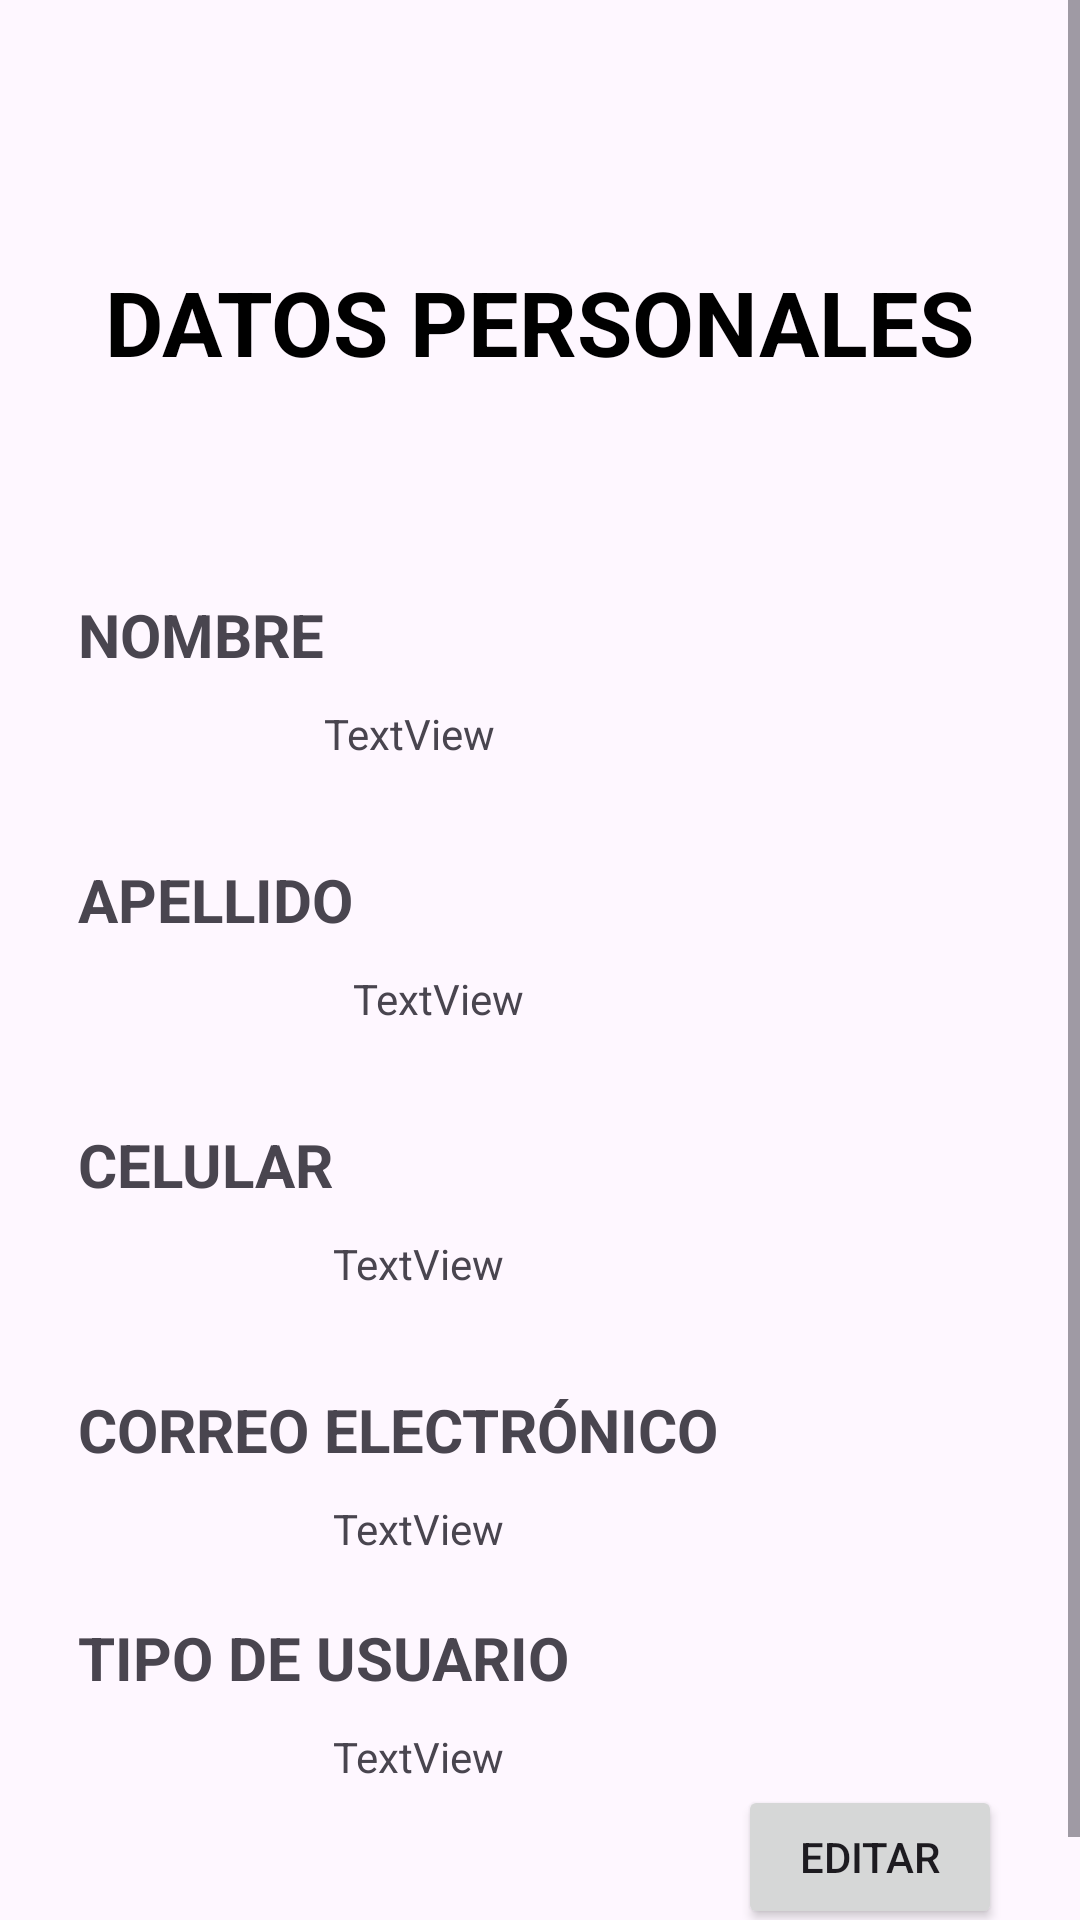

Write the Android layout XML for this screen, with the resource values it uses.
<!-- AndroidManifest.xml: application theme Theme.Workent -->
<!-- res/layout/fragment_personal_data.xml -->
<?xml version="1.0" encoding="utf-8"?>
<FrameLayout xmlns:android="http://schemas.android.com/apk/res/android"
    xmlns:app="http://schemas.android.com/apk/res-auto"
    xmlns:tools="http://schemas.android.com/tools"
    android:layout_width="match_parent"
    android:layout_height="match_parent"
    tools:context=".PersonalDataFragment">

    <ScrollView
        android:layout_width="match_parent"
        android:layout_height="match_parent">

        <LinearLayout
            android:layout_width="match_parent"
            android:layout_height="wrap_content"
            android:orientation="vertical"
            android:padding="16dp">

            <androidx.constraintlayout.widget.ConstraintLayout
                android:layout_width="match_parent"
                android:layout_height="match_parent">

                <ImageView
                    android:id="@+id/imageView2"
                    android:layout_width="426dp"
                    android:layout_height="182dp"
                    android:scaleType="fitXY"
                    android:src="@drawable/top_background"
                    app:layout_constraintStart_toStartOf="parent"
                    app:layout_constraintTop_toTopOf="parent" />

                <TextView
                    android:id="@+id/textView14"
                    android:layout_width="wrap_content"
                    android:layout_height="wrap_content"
                    android:text="DATOS PERSONALES"
                    android:textColor="@android:color/black"
                    android:textSize="30sp"
                    android:textStyle="bold"
                    app:layout_constraintBottom_toBottomOf="@+id/imageView2"
                    app:layout_constraintEnd_toEndOf="parent"
                    app:layout_constraintStart_toStartOf="parent"
                    app:layout_constraintTop_toTopOf="parent" />

                <TextView
                    android:id="@+id/textView3"
                    android:layout_width="wrap_content"
                    android:layout_height="wrap_content"
                    android:text="NOMBRE"
                    android:textStyle="bold"
                    android:textSize="20sp"
                    app:layout_constraintStart_toStartOf="parent"
                    app:layout_constraintTop_toBottomOf="@+id/imageView2"
                    android:layout_marginStart="10dp" />

                <TextView
                    android:id="@+id/textView9"
                    android:layout_width="wrap_content"
                    android:layout_height="wrap_content"
                    android:text="TextView"
                    android:layout_marginTop="10dp"
                    app:layout_constraintStart_toEndOf="@+id/textView3"
                    app:layout_constraintTop_toBottomOf="@+id/textView3" />

                <EditText
                    android:id="@+id/editTextNombre"
                    android:layout_width="match_parent"
                    android:layout_height="wrap_content"
                    android:visibility="invisible"
                    app:layout_constraintStart_toEndOf="@+id/textView3"
                    app:layout_constraintTop_toBottomOf="@+id/textView3"
                    android:layout_marginStart="40dp"
                    android:layout_marginEnd="40dp" />

                <TextView
                    android:id="@+id/textView5"
                    android:layout_width="wrap_content"
                    android:layout_height="wrap_content"
                    android:layout_marginTop="20dp"
                    android:text="APELLIDO"
                    android:textSize="20sp"
                    android:textStyle="bold"
                    app:layout_constraintStart_toStartOf="parent"
                    app:layout_constraintTop_toBottomOf="@+id/editTextNombre"
                    android:layout_marginStart="10dp" />

                <TextView
                    android:id="@+id/textView10"
                    android:layout_width="wrap_content"
                    android:layout_height="wrap_content"
                    android:text="TextView"
                    android:layout_marginTop="10dp"
                    app:layout_constraintStart_toEndOf="@+id/textView5"
                    app:layout_constraintTop_toBottomOf="@+id/textView5" />

                <EditText
                    android:id="@+id/editTextApellido"
                    android:layout_width="match_parent"
                    android:layout_height="wrap_content"
                    android:visibility="invisible"
                    app:layout_constraintStart_toEndOf="@+id/textView5"
                    app:layout_constraintTop_toBottomOf="@+id/textView5"
                    android:layout_marginStart="40dp"
                    android:layout_marginEnd="40dp" />

                <TextView
                    android:id="@+id/textView6"
                    android:layout_width="wrap_content"
                    android:layout_height="wrap_content"
                    android:layout_marginTop="20dp"
                    android:text="CELULAR"
                    android:textSize="20sp"
                    android:textStyle="bold"
                    app:layout_constraintStart_toStartOf="parent"
                    app:layout_constraintTop_toBottomOf="@+id/editTextApellido"
                    android:layout_marginStart="10dp" />

                <TextView
                    android:id="@+id/textView11"
                    android:layout_width="wrap_content"
                    android:layout_height="wrap_content"
                    android:text="TextView"
                    android:layout_marginTop="10dp"
                    app:layout_constraintStart_toEndOf="@+id/textView6"
                    app:layout_constraintTop_toBottomOf="@+id/textView6" />

                <EditText
                    android:id="@+id/editTextCelular"
                    android:layout_width="match_parent"
                    android:layout_height="wrap_content"
                    android:visibility="invisible"
                    app:layout_constraintStart_toEndOf="@+id/textView6"
                    app:layout_constraintTop_toBottomOf="@+id/textView6"
                    android:layout_marginStart="40dp"
                    android:layout_marginEnd="40dp" />

                <TextView
                    android:textSize="20sp"
                    android:id="@+id/textView7"
                    android:textStyle="bold"
                    android:layout_width="wrap_content"
                    android:layout_height="wrap_content"
                    android:layout_marginTop="20dp"
                    android:text="CORREO ELECTRÓNICO"
                    app:layout_constraintStart_toStartOf="parent"
                    app:layout_constraintTop_toBottomOf="@+id/editTextCelular"
                    android:layout_marginStart="10dp" />

                <TextView
                    android:id="@+id/textView12"
                    android:layout_width="wrap_content"
                    android:layout_height="wrap_content"
                    android:layout_marginTop="10dp"
                    android:text="TextView"
                    app:layout_constraintStart_toEndOf="@+id/textView6"
                    app:layout_constraintTop_toBottomOf="@+id/textView7" />

                <TextView
                    android:textSize="20sp"
                    android:id="@+id/textView8"
                    android:textStyle="bold"
                    android:layout_width="wrap_content"
                    android:layout_height="wrap_content"
                    android:layout_marginTop="20dp"
                    android:text="TIPO DE USUARIO"
                    app:layout_constraintStart_toStartOf="parent"
                    app:layout_constraintTop_toBottomOf="@+id/textView12"
                    android:layout_marginStart="10dp" />

                <TextView
                    android:id="@+id/textView13"
                    android:layout_width="wrap_content"
                    android:layout_height="wrap_content"
                    android:layout_marginTop="10dp"
                    android:text="TextView"
                    app:layout_constraintStart_toEndOf="@+id/textView6"
                    app:layout_constraintTop_toBottomOf="@+id/textView8" />

                <RadioGroup
                    android:id="@+id/radioGroup"
                    android:layout_width="wrap_content"
                    android:layout_height="wrap_content"
                    android:orientation="horizontal"
                    android:visibility="invisible"
                    app:layout_constraintStart_toStartOf="parent"
                    app:layout_constraintTop_toBottomOf="@+id/textView13"
                    android:layout_marginTop="10dp" >

                    <RadioButton
                        android:id="@+id/radioButtonTrabajador"
                        android:layout_width="wrap_content"
                        android:layout_height="wrap_content"
                        android:text="Trabajador" />

                    <RadioButton
                        android:id="@+id/radioButtonCliente"
                        android:layout_width="wrap_content"
                        android:layout_height="wrap_content"
                        android:text="Cliente" />
                </RadioGroup>

                <Button
                    android:id="@+id/btn_edit"
                    android:layout_width="wrap_content"
                    android:layout_height="wrap_content"
                    android:text="Editar"
                    app:layout_constraintBottom_toBottomOf="parent"
                    app:layout_constraintEnd_toEndOf="parent"
                    android:layout_marginEnd="10dp"
                    android:layout_marginBottom="10dp" />

                <Button
                    android:id="@+id/btn_save"
                    android:layout_width="wrap_content"
                    android:layout_height="wrap_content"
                    android:text="Guardar"
                    app:layout_constraintBottom_toBottomOf="parent"
                    app:layout_constraintEnd_toEndOf="parent"
                    android:layout_marginEnd="10dp"
                    android:layout_marginBottom="10dp"
                    android:visibility="invisible" />

            </androidx.constraintlayout.widget.ConstraintLayout>
        </LinearLayout>
    </ScrollView>
</FrameLayout>
<!-- resources referenced by this layout -->
<resources>
  <style name="Theme.Workent" parent="Base.Theme.Workent" />
  <style name="Base.Theme.Workent" parent="Theme.Material3.DayNight.NoActionBar">
          
          
      </style>
</resources>
